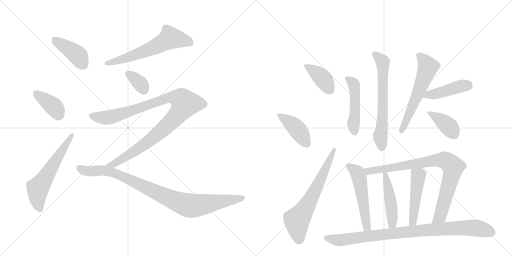
t = 0.00 s
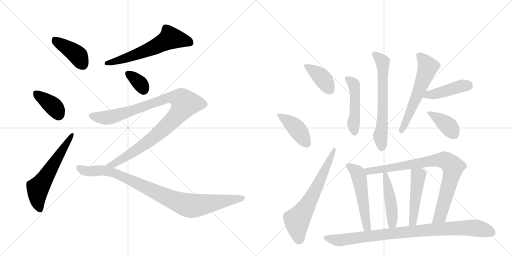
t = 2.90 s
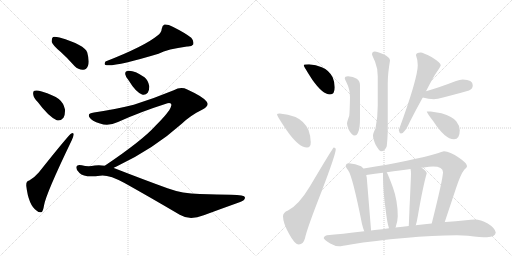
t = 5.79 s
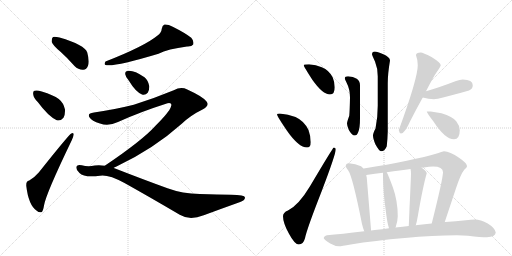
t = 8.69 s
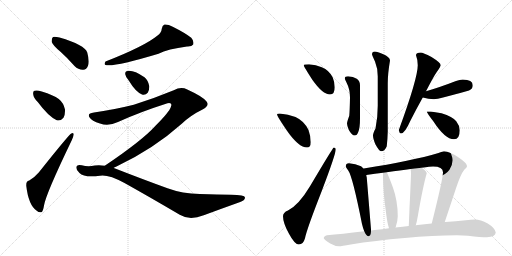
t = 11.58 s
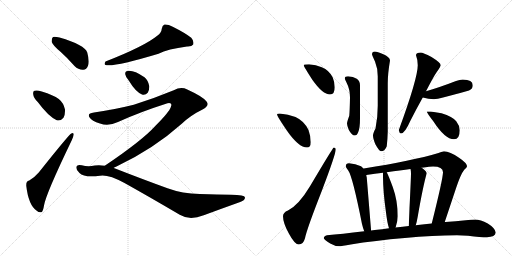
t = 14.48 s

The animated SVG that drew these frames (rendered in a browser with its animation timeline set to each time). Animation: 20 CSS @keyframes rules; one cycle of 14.48 s.

<svg version="1.1" viewBox="0 0 2048 1024" xmlns="http://www.w3.org/2000/svg">
  <g stroke="lightgray" stroke-dasharray="1,1" stroke-width="1" transform="scale(4, 4)">
    <line x1="0" y1="0" x2="256" y2="256"></line>
    <line x1="256" y1="0" x2="0" y2="256"></line>
    <line x1="128" y1="0" x2="128" y2="256"></line>
    <line x1="0" y1="128" x2="256" y2="128"></line>
    <line x1="256" y1="0" x2="512" y2="256"></line>
    <line x1="512" y1="0" x2="256" y2="256"></line>
    <line x1="384" y1="0" x2="384" y2="256"></line>
    <line x1="256" y1="128" x2="512" y2="128"></line>
  </g>
<g transform="scale(1, -1) translate(0, -850)">
   <style type="text/css">
    @keyframes keyframes0 {
      from {
       stroke: black;
       stroke-dashoffset: 413;
       stroke-width: 128;
       }
       57% {
       animation-timing-function: step-end;
       stroke: black;
       stroke-dashoffset: 0;
       stroke-width: 128;
       }
       to {
       stroke: black;
       stroke-width: 1024;
       }
       }
       #make-me-a-hanzi-animation-0 {
         animation: keyframes0 0.586100s both;
         animation-delay: 0.000000s;
         animation-timing-function: linear;
       }
    @keyframes keyframes1 {
      from {
       stroke: black;
       stroke-dashoffset: 379;
       stroke-width: 128;
       }
       55% {
       animation-timing-function: step-end;
       stroke: black;
       stroke-dashoffset: 0;
       stroke-width: 128;
       }
       to {
       stroke: black;
       stroke-width: 1024;
       }
       }
       #make-me-a-hanzi-animation-1 {
         animation: keyframes1 0.558431s both;
         animation-delay: 0.586100s;
         animation-timing-function: linear;
       }
    @keyframes keyframes2 {
      from {
       stroke: black;
       stroke-dashoffset: 596;
       stroke-width: 128;
       }
       66% {
       animation-timing-function: step-end;
       stroke: black;
       stroke-dashoffset: 0;
       stroke-width: 128;
       }
       to {
       stroke: black;
       stroke-width: 1024;
       }
       }
       #make-me-a-hanzi-animation-2 {
         animation: keyframes2 0.735026s both;
         animation-delay: 1.144531s;
         animation-timing-function: linear;
       }
    @keyframes keyframes3 {
      from {
       stroke: black;
       stroke-dashoffset: 613;
       stroke-width: 128;
       }
       67% {
       animation-timing-function: step-end;
       stroke: black;
       stroke-dashoffset: 0;
       stroke-width: 128;
       }
       to {
       stroke: black;
       stroke-width: 1024;
       }
       }
       #make-me-a-hanzi-animation-3 {
         animation: keyframes3 0.748861s both;
         animation-delay: 1.879557s;
         animation-timing-function: linear;
       }
    @keyframes keyframes4 {
      from {
       stroke: black;
       stroke-dashoffset: 345;
       stroke-width: 128;
       }
       53% {
       animation-timing-function: step-end;
       stroke: black;
       stroke-dashoffset: 0;
       stroke-width: 128;
       }
       to {
       stroke: black;
       stroke-width: 1024;
       }
       }
       #make-me-a-hanzi-animation-4 {
         animation: keyframes4 0.530762s both;
         animation-delay: 2.628418s;
         animation-timing-function: linear;
       }
    @keyframes keyframes5 {
      from {
       stroke: black;
       stroke-dashoffset: 1041;
       stroke-width: 128;
       }
       77% {
       animation-timing-function: step-end;
       stroke: black;
       stroke-dashoffset: 0;
       stroke-width: 128;
       }
       to {
       stroke: black;
       stroke-width: 1024;
       }
       }
       #make-me-a-hanzi-animation-5 {
         animation: keyframes5 1.097168s both;
         animation-delay: 3.159180s;
         animation-timing-function: linear;
       }
    @keyframes keyframes6 {
      from {
       stroke: black;
       stroke-dashoffset: 946;
       stroke-width: 128;
       }
       75% {
       animation-timing-function: step-end;
       stroke: black;
       stroke-dashoffset: 0;
       stroke-width: 128;
       }
       to {
       stroke: black;
       stroke-width: 1024;
       }
       }
       #make-me-a-hanzi-animation-6 {
         animation: keyframes6 1.019857s both;
         animation-delay: 4.256348s;
         animation-timing-function: linear;
       }
    @keyframes keyframes7 {
      from {
       stroke: black;
       stroke-dashoffset: 401;
       stroke-width: 128;
       }
       57% {
       animation-timing-function: step-end;
       stroke: black;
       stroke-dashoffset: 0;
       stroke-width: 128;
       }
       to {
       stroke: black;
       stroke-width: 1024;
       }
       }
       #make-me-a-hanzi-animation-7 {
         animation: keyframes7 0.576335s both;
         animation-delay: 5.276204s;
         animation-timing-function: linear;
       }
    @keyframes keyframes8 {
      from {
       stroke: black;
       stroke-dashoffset: 420;
       stroke-width: 128;
       }
       58% {
       animation-timing-function: step-end;
       stroke: black;
       stroke-dashoffset: 0;
       stroke-width: 128;
       }
       to {
       stroke: black;
       stroke-width: 1024;
       }
       }
       #make-me-a-hanzi-animation-8 {
         animation: keyframes8 0.591797s both;
         animation-delay: 5.852539s;
         animation-timing-function: linear;
       }
    @keyframes keyframes9 {
      from {
       stroke: black;
       stroke-dashoffset: 659;
       stroke-width: 128;
       }
       68% {
       animation-timing-function: step-end;
       stroke: black;
       stroke-dashoffset: 0;
       stroke-width: 128;
       }
       to {
       stroke: black;
       stroke-width: 1024;
       }
       }
       #make-me-a-hanzi-animation-9 {
         animation: keyframes9 0.786296s both;
         animation-delay: 6.444336s;
         animation-timing-function: linear;
       }
    @keyframes keyframes10 {
      from {
       stroke: black;
       stroke-dashoffset: 486;
       stroke-width: 128;
       }
       61% {
       animation-timing-function: step-end;
       stroke: black;
       stroke-dashoffset: 0;
       stroke-width: 128;
       }
       to {
       stroke: black;
       stroke-width: 1024;
       }
       }
       #make-me-a-hanzi-animation-10 {
         animation: keyframes10 0.645508s both;
         animation-delay: 7.230632s;
         animation-timing-function: linear;
       }
    @keyframes keyframes11 {
      from {
       stroke: black;
       stroke-dashoffset: 644;
       stroke-width: 128;
       }
       68% {
       animation-timing-function: step-end;
       stroke: black;
       stroke-dashoffset: 0;
       stroke-width: 128;
       }
       to {
       stroke: black;
       stroke-width: 1024;
       }
       }
       #make-me-a-hanzi-animation-11 {
         animation: keyframes11 0.774089s both;
         animation-delay: 7.876139s;
         animation-timing-function: linear;
       }
    @keyframes keyframes12 {
      from {
       stroke: black;
       stroke-dashoffset: 589;
       stroke-width: 128;
       }
       66% {
       animation-timing-function: step-end;
       stroke: black;
       stroke-dashoffset: 0;
       stroke-width: 128;
       }
       to {
       stroke: black;
       stroke-width: 1024;
       }
       }
       #make-me-a-hanzi-animation-12 {
         animation: keyframes12 0.729329s both;
         animation-delay: 8.650228s;
         animation-timing-function: linear;
       }
    @keyframes keyframes13 {
      from {
       stroke: black;
       stroke-dashoffset: 432;
       stroke-width: 128;
       }
       58% {
       animation-timing-function: step-end;
       stroke: black;
       stroke-dashoffset: 0;
       stroke-width: 128;
       }
       to {
       stroke: black;
       stroke-width: 1024;
       }
       }
       #make-me-a-hanzi-animation-13 {
         animation: keyframes13 0.601562s both;
         animation-delay: 9.379557s;
         animation-timing-function: linear;
       }
    @keyframes keyframes14 {
      from {
       stroke: black;
       stroke-dashoffset: 397;
       stroke-width: 128;
       }
       56% {
       animation-timing-function: step-end;
       stroke: black;
       stroke-dashoffset: 0;
       stroke-width: 128;
       }
       to {
       stroke: black;
       stroke-width: 1024;
       }
       }
       #make-me-a-hanzi-animation-14 {
         animation: keyframes14 0.573079s both;
         animation-delay: 9.981120s;
         animation-timing-function: linear;
       }
    @keyframes keyframes15 {
      from {
       stroke: black;
       stroke-dashoffset: 537;
       stroke-width: 128;
       }
       64% {
       animation-timing-function: step-end;
       stroke: black;
       stroke-dashoffset: 0;
       stroke-width: 128;
       }
       to {
       stroke: black;
       stroke-width: 1024;
       }
       }
       #make-me-a-hanzi-animation-15 {
         animation: keyframes15 0.687012s both;
         animation-delay: 10.554199s;
         animation-timing-function: linear;
       }
    @keyframes keyframes16 {
      from {
       stroke: black;
       stroke-dashoffset: 855;
       stroke-width: 128;
       }
       74% {
       animation-timing-function: step-end;
       stroke: black;
       stroke-dashoffset: 0;
       stroke-width: 128;
       }
       to {
       stroke: black;
       stroke-width: 1024;
       }
       }
       #make-me-a-hanzi-animation-16 {
         animation: keyframes16 0.945801s both;
         animation-delay: 11.241211s;
         animation-timing-function: linear;
       }
    @keyframes keyframes17 {
      from {
       stroke: black;
       stroke-dashoffset: 470;
       stroke-width: 128;
       }
       60% {
       animation-timing-function: step-end;
       stroke: black;
       stroke-dashoffset: 0;
       stroke-width: 128;
       }
       to {
       stroke: black;
       stroke-width: 1024;
       }
       }
       #make-me-a-hanzi-animation-17 {
         animation: keyframes17 0.632487s both;
         animation-delay: 12.187012s;
         animation-timing-function: linear;
       }
    @keyframes keyframes18 {
      from {
       stroke: black;
       stroke-dashoffset: 490;
       stroke-width: 128;
       }
       61% {
       animation-timing-function: step-end;
       stroke: black;
       stroke-dashoffset: 0;
       stroke-width: 128;
       }
       to {
       stroke: black;
       stroke-width: 1024;
       }
       }
       #make-me-a-hanzi-animation-18 {
         animation: keyframes18 0.648763s both;
         animation-delay: 12.819499s;
         animation-timing-function: linear;
       }
    @keyframes keyframes19 {
      from {
       stroke: black;
       stroke-dashoffset: 930;
       stroke-width: 128;
       }
       75% {
       animation-timing-function: step-end;
       stroke: black;
       stroke-dashoffset: 0;
       stroke-width: 128;
       }
       to {
       stroke: black;
       stroke-width: 1024;
       }
       }
       #make-me-a-hanzi-animation-19 {
         animation: keyframes19 1.006836s both;
         animation-delay: 13.468262s;
         animation-timing-function: linear;
       }
</style>
<path d="M 242 643 Q 270 618 298 586 Q 314 570 333 571 Q 346 571 352 587 Q 359 603 349 640 Q 339 671 238 700 Q 219 704 212 702 Q 206 698 207 682 Q 211 669 242 643 Z" fill="lightgray"></path> 
<path d="M 151 442 Q 193 385 227 369 Q 243 365 254 379 Q 261 392 260 412 Q 254 439 235 454 Q 214 470 167 484 Q 148 491 138 487 Q 131 486 133 472 Q 134 459 151 442 Z" fill="lightgray"></path> 
<path d="M 117 128 Q 104 127 105 107 Q 114 29 147 7 Q 154 0 165 1 Q 172 2 176 28 Q 183 73 287 289 Q 294 305 295 312 Q 295 322 285 316 Q 276 312 155 160 Q 142 144 117 128 Z" fill="lightgray"></path> 
<path d="M 629 707 Q 578 665 422 604 Q 415 594 422 590 Q 455 581 634 635 Q 671 654 748 664 Q 767 663 773 672 Q 777 685 765 699 Q 741 718 691 743 Q 673 753 658 752 Q 649 748 647 735 Q 646 719 629 707 Z" fill="lightgray"></path> 
<path d="M 515 528 Q 542 483 568 472 Q 581 468 591 479 Q 598 491 597 506 Q 593 528 578 541 Q 529 574 506 565 Q 500 564 501 553 Q 502 543 515 528 Z" fill="lightgray"></path> 
<path d="M 454 178 Q 458 181 466 184 Q 614 254 727 355 Q 761 388 812 413 Q 839 428 827 443 Q 815 462 749 492 Q 724 505 695 489 Q 620 458 535 431 Q 450 410 376 400 Q 349 397 357 382 Q 367 366 400 356 Q 434 344 472 362 Q 557 401 670 437 Q 692 441 683 421 Q 677 402 621 346 Q 569 288 419 187 C 394 170 427 165 454 178 Z" fill="lightgray"></path> 
<path d="M 419 187 Q 400 190 379 188 Q 352 182 327 189 Q 309 193 306 184 Q 302 172 318 158 Q 336 139 400 147 Q 433 153 498 118 Q 600 61 719 -9 Q 758 -33 815 -11 Q 888 16 958 41 Q 980 48 980 60 Q 981 70 923 71 Q 874 72 799 74 Q 730 75 670 97 Q 576 131 458 177 Q 457 178 454 178 L 419 187 Z" fill="lightgray"></path> 
<path d="M 1236 593 Q 1215 593 1215 589 Q 1215 584 1250 530 Q 1291 472 1320 472 Q 1339 472 1339 501 Q 1339 520 1331 540 Q 1318 568 1287 581 Q 1264 591 1236 593 Z" fill="lightgray"></path> 
<path d="M 1119 396 Q 1108 396 1108 392 Q 1108 386 1148 327 Q 1195 260 1228 260 Q 1243 260 1243 281 Q 1243 305 1234 330 Q 1217 366 1182 382 Q 1153 394 1119 396 Z" fill="lightgray"></path> 
<path d="M 1335 260 Q 1332 260 1240 105 Q 1195 30 1152 8 Q 1132 0 1132 -15 Q 1132 -42 1156 -85 Q 1179 -128 1195 -128 Q 1213 -128 1220 -103 Q 1227 -67 1287 86 Q 1343 233 1343 253 Q 1343 260 1335 260 Z" fill="lightgray"></path> 
<path d="M 1392 545 Q 1379 545 1379 537 Q 1379 534 1386 520 Q 1400 493 1400 461 Q 1399 407 1397 387 Q 1388 362 1388 356 Q 1388 348 1395 331 Q 1407 308 1419 308 Q 1428 308 1433 322 Q 1440 338 1440 377 L 1440 509 Q 1440 527 1427 535 Q 1413 544 1392 545 Z" fill="lightgray"></path> 
<path d="M 1499 644 Q 1488 643 1488 633 Q 1488 630 1500 604 Q 1511 577 1511 545 L 1511 427 Q 1511 379 1502 336 Q 1492 317 1492 308 Q 1492 295 1502 272 Q 1517 245 1524 245 Q 1540 245 1547 265 Q 1550 290 1551 324 L 1551 516 Q 1551 555 1560 608 Q 1560 622 1531 634 Q 1510 644 1499 644 Z" fill="lightgray"></path> 
<path d="M 1683 640 Q 1664 640 1664 629 Q 1671 611 1671 589 Q 1671 537 1595 329 Q 1598 316 1604 316 Q 1619 316 1641 366 Q 1668 419 1691 460 L 1704 485 Q 1736 547 1747 562 Q 1763 585 1763 589 Q 1763 599 1726 622 Q 1692 640 1683 640 Z" fill="lightgray"></path> 
<path d="M 1691 460 Q 1714 453 1736 453 Q 1754 453 1876 488 Q 1891 494 1891 509 Q 1891 531 1851 532 Q 1839 532 1824 526 Q 1754 499 1704 485 C 1675 477 1662 468 1691 460 Z" fill="lightgray"></path> 
<path d="M 1723 404 L 1707 404 Q 1707 399 1734 364 Q 1780 293 1816 293 Q 1839 293 1839 329 Q 1839 347 1825 365 Q 1811 383 1766 397 L 1723 404 Z" fill="lightgray"></path> 
<path d="M 1396 197 Q 1383 197 1383 184 Q 1384 181 1393 168 Q 1410 145 1448 -46 Q 1452 -63 1457 -75 C 1468 -103 1485 -102 1484 -72 L 1484 -68 L 1467 140 Q 1466 144 1465 150 L 1453 176 Q 1449 182 1444 185 Q 1422 196 1396 197 Z" fill="lightgray"></path> 
<path d="M 1779 -38 L 1824 97 Q 1843 154 1857 171 Q 1868 180 1868 184 Q 1868 198 1836 219 Q 1799 245 1776 245 Q 1772 245 1754 238 Q 1649 207 1455 176 L 1453 176 C 1423 172 1435 146 1465 150 Q 1501 155 1532 159 L 1547 161 Q 1603 169 1642 174 L 1686 179 Q 1723 184 1732 184 Q 1772 184 1772 161 Q 1772 136 1727 -44 C 1720 -73 1770 -66 1779 -38 Z" fill="lightgray"></path> 
<path d="M 1532 159 L 1532 143 Q 1532 85 1544 0 Q 1549 -42 1556 -63 C 1565 -92 1573 -89 1582 -60 Q 1583 -58 1584 -54 Q 1591 -30 1591 -15 Q 1591 47 1571 102 Q 1556 143 1547 161 C 1534 188 1532 189 1532 159 Z" fill="lightgray"></path> 
<path d="M 1642 174 Q 1644 166 1644 157 Q 1644 140 1638 17 Q 1636 -36 1635 -54 C 1633 -84 1655 -80 1663 -51 Q 1667 -39 1671 -16 Q 1692 106 1707 157 Q 1707 163 1691 176 Q 1690 177 1686 179 C 1661 195 1637 204 1642 174 Z" fill="lightgray"></path> 
<path d="M 1457 -75 Q 1364 -86 1308 -91 Q 1295 -95 1295 -103 Q 1296 -108 1321 -124 Q 1340 -135 1356 -135 Q 1366 -135 1403 -128 Q 1499 -112 1619 -102 Q 1733 -91 1828 -91 L 1872 -93 Q 1924 -99 1948 -99 Q 1981 -98 1983 -80 Q 1980 -62 1951 -44 Q 1922 -28 1900 -28 Q 1885 -28 1863 -31 Q 1823 -35 1782 -38 L 1779 -38 L 1727 -44 Q 1701 -47 1663 -51 L 1635 -54 Q 1612 -57 1582 -60 L 1556 -63 Q 1530 -67 1499 -70 Q 1492 -71 1484 -72 L 1457 -75 Z" fill="lightgray"></path> 
      <clipPath id="make-me-a-hanzi-clip-0">
      <path d="M 242 643 Q 270 618 298 586 Q 314 570 333 571 Q 346 571 352 587 Q 359 603 349 640 Q 339 671 238 700 Q 219 704 212 702 Q 206 698 207 682 Q 211 669 242 643 Z" fill="lightgray"></path>
      </clipPath>
      <path clip-path="url(#make-me-a-hanzi-clip-0)" d="M 217 694 L 304 635 L 332 591 " fill="none" id="make-me-a-hanzi-animation-0" stroke-dasharray="285 570" stroke-linecap="round"></path>

      <clipPath id="make-me-a-hanzi-clip-1">
      <path d="M 151 442 Q 193 385 227 369 Q 243 365 254 379 Q 261 392 260 412 Q 254 439 235 454 Q 214 470 167 484 Q 148 491 138 487 Q 131 486 133 472 Q 134 459 151 442 Z" fill="lightgray"></path>
      </clipPath>
      <path clip-path="url(#make-me-a-hanzi-clip-1)" d="M 145 476 L 214 424 L 234 393 " fill="none" id="make-me-a-hanzi-animation-1" stroke-dasharray="251 502" stroke-linecap="round"></path>

      <clipPath id="make-me-a-hanzi-clip-2">
      <path d="M 117 128 Q 104 127 105 107 Q 114 29 147 7 Q 154 0 165 1 Q 172 2 176 28 Q 183 73 287 289 Q 294 305 295 312 Q 295 322 285 316 Q 276 312 155 160 Q 142 144 117 128 Z" fill="lightgray"></path>
      </clipPath>
      <path clip-path="url(#make-me-a-hanzi-clip-2)" d="M 161 11 L 152 34 L 151 97 L 288 309 " fill="none" id="make-me-a-hanzi-animation-2" stroke-dasharray="468 936" stroke-linecap="round"></path>

      <clipPath id="make-me-a-hanzi-clip-3">
      <path d="M 629 707 Q 578 665 422 604 Q 415 594 422 590 Q 455 581 634 635 Q 671 654 748 664 Q 767 663 773 672 Q 777 685 765 699 Q 741 718 691 743 Q 673 753 658 752 Q 649 748 647 735 Q 646 719 629 707 Z" fill="lightgray"></path>
      </clipPath>
      <path clip-path="url(#make-me-a-hanzi-clip-3)" d="M 761 679 L 711 694 L 678 696 L 569 640 L 426 597 " fill="none" id="make-me-a-hanzi-animation-3" stroke-dasharray="485 970" stroke-linecap="round"></path>

      <clipPath id="make-me-a-hanzi-clip-4">
      <path d="M 515 528 Q 542 483 568 472 Q 581 468 591 479 Q 598 491 597 506 Q 593 528 578 541 Q 529 574 506 565 Q 500 564 501 553 Q 502 543 515 528 Z" fill="lightgray"></path>
      </clipPath>
      <path clip-path="url(#make-me-a-hanzi-clip-4)" d="M 513 555 L 560 516 L 575 492 " fill="none" id="make-me-a-hanzi-animation-4" stroke-dasharray="217 434" stroke-linecap="round"></path>

      <clipPath id="make-me-a-hanzi-clip-5">
      <path d="M 454 178 Q 458 181 466 184 Q 614 254 727 355 Q 761 388 812 413 Q 839 428 827 443 Q 815 462 749 492 Q 724 505 695 489 Q 620 458 535 431 Q 450 410 376 400 Q 349 397 357 382 Q 367 366 400 356 Q 434 344 472 362 Q 557 401 670 437 Q 692 441 683 421 Q 677 402 621 346 Q 569 288 419 187 C 394 170 427 165 454 178 Z" fill="lightgray"></path>
      </clipPath>
      <path clip-path="url(#make-me-a-hanzi-clip-5)" d="M 370 387 L 414 379 L 454 384 L 667 457 L 718 456 L 740 436 L 688 366 L 610 296 L 508 225 L 438 190 " fill="none" id="make-me-a-hanzi-animation-5" stroke-dasharray="913 1826" stroke-linecap="round"></path>

      <clipPath id="make-me-a-hanzi-clip-6">
      <path d="M 419 187 Q 400 190 379 188 Q 352 182 327 189 Q 309 193 306 184 Q 302 172 318 158 Q 336 139 400 147 Q 433 153 498 118 Q 600 61 719 -9 Q 758 -33 815 -11 Q 888 16 958 41 Q 980 48 980 60 Q 981 70 923 71 Q 874 72 799 74 Q 730 75 670 97 Q 576 131 458 177 Q 457 178 454 178 L 419 187 Z" fill="lightgray"></path>
      </clipPath>
      <path clip-path="url(#make-me-a-hanzi-clip-6)" d="M 316 179 L 337 167 L 420 167 L 475 151 L 671 59 L 746 30 L 781 27 L 972 57 " fill="none" id="make-me-a-hanzi-animation-6" stroke-dasharray="818 1636" stroke-linecap="round"></path>

      <clipPath id="make-me-a-hanzi-clip-7">
      <path d="M 1236 593 Q 1215 593 1215 589 Q 1215 584 1250 530 Q 1291 472 1320 472 Q 1339 472 1339 501 Q 1339 520 1331 540 Q 1318 568 1287 581 Q 1264 591 1236 593 Z" fill="lightgray"></path>
      </clipPath>
      <path clip-path="url(#make-me-a-hanzi-clip-7)" d="M 1219 588 L 1279 548 L 1321 489 " fill="none" id="make-me-a-hanzi-animation-7" stroke-dasharray="273 546" stroke-linecap="round"></path>

      <clipPath id="make-me-a-hanzi-clip-8">
      <path d="M 1119 396 Q 1108 396 1108 392 Q 1108 386 1148 327 Q 1195 260 1228 260 Q 1243 260 1243 281 Q 1243 305 1234 330 Q 1217 366 1182 382 Q 1153 394 1119 396 Z" fill="lightgray"></path>
      </clipPath>
      <path clip-path="url(#make-me-a-hanzi-clip-8)" d="M 1114 392 L 1173 350 L 1227 276 " fill="none" id="make-me-a-hanzi-animation-8" stroke-dasharray="292 584" stroke-linecap="round"></path>

      <clipPath id="make-me-a-hanzi-clip-9">
      <path d="M 1335 260 Q 1332 260 1240 105 Q 1195 30 1152 8 Q 1132 0 1132 -15 Q 1132 -42 1156 -85 Q 1179 -128 1195 -128 Q 1213 -128 1220 -103 Q 1227 -67 1287 86 Q 1343 233 1343 253 Q 1343 260 1335 260 Z" fill="lightgray"></path>
      </clipPath>
      <path clip-path="url(#make-me-a-hanzi-clip-9)" d="M 1196 -110 L 1188 -35 L 1248 62 L 1338 256 " fill="none" id="make-me-a-hanzi-animation-9" stroke-dasharray="531 1062" stroke-linecap="round"></path>

      <clipPath id="make-me-a-hanzi-clip-10">
      <path d="M 1392 545 Q 1379 545 1379 537 Q 1379 534 1386 520 Q 1400 493 1400 461 Q 1399 407 1397 387 Q 1388 362 1388 356 Q 1388 348 1395 331 Q 1407 308 1419 308 Q 1428 308 1433 322 Q 1440 338 1440 377 L 1440 509 Q 1440 527 1427 535 Q 1413 544 1392 545 Z" fill="lightgray"></path>
      </clipPath>
      <path clip-path="url(#make-me-a-hanzi-clip-10)" d="M 1388 537 L 1412 518 L 1418 502 L 1418 320 " fill="none" id="make-me-a-hanzi-animation-10" stroke-dasharray="358 716" stroke-linecap="round"></path>

      <clipPath id="make-me-a-hanzi-clip-11">
      <path d="M 1499 644 Q 1488 643 1488 633 Q 1488 630 1500 604 Q 1511 577 1511 545 L 1511 427 Q 1511 379 1502 336 Q 1492 317 1492 308 Q 1492 295 1502 272 Q 1517 245 1524 245 Q 1540 245 1547 265 Q 1550 290 1551 324 L 1551 516 Q 1551 555 1560 608 Q 1560 622 1531 634 Q 1510 644 1499 644 Z" fill="lightgray"></path>
      </clipPath>
      <path clip-path="url(#make-me-a-hanzi-clip-11)" d="M 1500 632 L 1531 602 L 1531 390 L 1521 306 L 1527 258 " fill="none" id="make-me-a-hanzi-animation-11" stroke-dasharray="516 1032" stroke-linecap="round"></path>

      <clipPath id="make-me-a-hanzi-clip-12">
      <path d="M 1683 640 Q 1664 640 1664 629 Q 1671 611 1671 589 Q 1671 537 1595 329 Q 1598 316 1604 316 Q 1619 316 1641 366 Q 1668 419 1691 460 L 1704 485 Q 1736 547 1747 562 Q 1763 585 1763 589 Q 1763 599 1726 622 Q 1692 640 1683 640 Z" fill="lightgray"></path>
      </clipPath>
      <path clip-path="url(#make-me-a-hanzi-clip-12)" d="M 1678 627 L 1711 581 L 1662 452 L 1605 326 " fill="none" id="make-me-a-hanzi-animation-12" stroke-dasharray="461 922" stroke-linecap="round"></path>

      <clipPath id="make-me-a-hanzi-clip-13">
      <path d="M 1691 460 Q 1714 453 1736 453 Q 1754 453 1876 488 Q 1891 494 1891 509 Q 1891 531 1851 532 Q 1839 532 1824 526 Q 1754 499 1704 485 C 1675 477 1662 468 1691 460 Z" fill="lightgray"></path>
      </clipPath>
      <path clip-path="url(#make-me-a-hanzi-clip-13)" d="M 1700 463 L 1870 509 " fill="none" id="make-me-a-hanzi-animation-13" stroke-dasharray="304 608" stroke-linecap="round"></path>

      <clipPath id="make-me-a-hanzi-clip-14">
      <path d="M 1723 404 L 1707 404 Q 1707 399 1734 364 Q 1780 293 1816 293 Q 1839 293 1839 329 Q 1839 347 1825 365 Q 1811 383 1766 397 L 1723 404 Z" fill="lightgray"></path>
      </clipPath>
      <path clip-path="url(#make-me-a-hanzi-clip-14)" d="M 1711 403 L 1787 352 L 1817 313 " fill="none" id="make-me-a-hanzi-animation-14" stroke-dasharray="269 538" stroke-linecap="round"></path>

      <clipPath id="make-me-a-hanzi-clip-15">
      <path d="M 1396 197 Q 1383 197 1383 184 Q 1384 181 1393 168 Q 1410 145 1448 -46 Q 1452 -63 1457 -75 C 1468 -103 1485 -102 1484 -72 L 1484 -68 L 1467 140 Q 1466 144 1465 150 L 1453 176 Q 1449 182 1444 185 Q 1422 196 1396 197 Z" fill="lightgray"></path>
      </clipPath>
      <path clip-path="url(#make-me-a-hanzi-clip-15)" d="M 1393 186 L 1425 164 L 1437 139 L 1465 -50 L 1477 -70 " fill="none" id="make-me-a-hanzi-animation-15" stroke-dasharray="409 818" stroke-linecap="round"></path>

      <clipPath id="make-me-a-hanzi-clip-16">
      <path d="M 1779 -38 L 1824 97 Q 1843 154 1857 171 Q 1868 180 1868 184 Q 1868 198 1836 219 Q 1799 245 1776 245 Q 1772 245 1754 238 Q 1649 207 1455 176 L 1453 176 C 1423 172 1435 146 1465 150 Q 1501 155 1532 159 L 1547 161 Q 1603 169 1642 174 L 1686 179 Q 1723 184 1732 184 Q 1772 184 1772 161 Q 1772 136 1727 -44 C 1720 -73 1770 -66 1779 -38 Z" fill="lightgray"></path>
      </clipPath>
      <path clip-path="url(#make-me-a-hanzi-clip-16)" d="M 1465 172 L 1473 165 L 1498 168 L 1756 210 L 1781 208 L 1797 199 L 1811 181 L 1810 166 L 1772 23 L 1757 -18 L 1732 -32 " fill="none" id="make-me-a-hanzi-animation-16" stroke-dasharray="727 1454" stroke-linecap="round"></path>

      <clipPath id="make-me-a-hanzi-clip-17">
      <path d="M 1532 159 L 1532 143 Q 1532 85 1544 0 Q 1549 -42 1556 -63 C 1565 -92 1573 -89 1582 -60 Q 1583 -58 1584 -54 Q 1591 -30 1591 -15 Q 1591 47 1571 102 Q 1556 143 1547 161 C 1534 188 1532 189 1532 159 Z" fill="lightgray"></path>
      </clipPath>
      <path clip-path="url(#make-me-a-hanzi-clip-17)" d="M 1540 155 L 1566 21 L 1569 -29 L 1562 -56 " fill="none" id="make-me-a-hanzi-animation-17" stroke-dasharray="342 684" stroke-linecap="round"></path>

      <clipPath id="make-me-a-hanzi-clip-18">
      <path d="M 1642 174 Q 1644 166 1644 157 Q 1644 140 1638 17 Q 1636 -36 1635 -54 C 1633 -84 1655 -80 1663 -51 Q 1667 -39 1671 -16 Q 1692 106 1707 157 Q 1707 163 1691 176 Q 1690 177 1686 179 C 1661 195 1637 204 1642 174 Z" fill="lightgray"></path>
      </clipPath>
      <path clip-path="url(#make-me-a-hanzi-clip-18)" d="M 1650 171 L 1673 147 L 1657 -3 L 1651 -37 L 1642 -50 " fill="none" id="make-me-a-hanzi-animation-18" stroke-dasharray="362 724" stroke-linecap="round"></path>

      <clipPath id="make-me-a-hanzi-clip-19">
      <path d="M 1457 -75 Q 1364 -86 1308 -91 Q 1295 -95 1295 -103 Q 1296 -108 1321 -124 Q 1340 -135 1356 -135 Q 1366 -135 1403 -128 Q 1499 -112 1619 -102 Q 1733 -91 1828 -91 L 1872 -93 Q 1924 -99 1948 -99 Q 1981 -98 1983 -80 Q 1980 -62 1951 -44 Q 1922 -28 1900 -28 Q 1885 -28 1863 -31 Q 1823 -35 1782 -38 L 1779 -38 L 1727 -44 Q 1701 -47 1663 -51 L 1635 -54 Q 1612 -57 1582 -60 L 1556 -63 Q 1530 -67 1499 -70 Q 1492 -71 1484 -72 L 1457 -75 Z" fill="lightgray"></path>
      </clipPath>
      <path clip-path="url(#make-me-a-hanzi-clip-19)" d="M 1301 -102 L 1359 -111 L 1552 -85 L 1832 -62 L 1903 -62 L 1969 -80 " fill="none" id="make-me-a-hanzi-animation-19" stroke-dasharray="802 1604" stroke-linecap="round"></path>

</g>
</svg>
